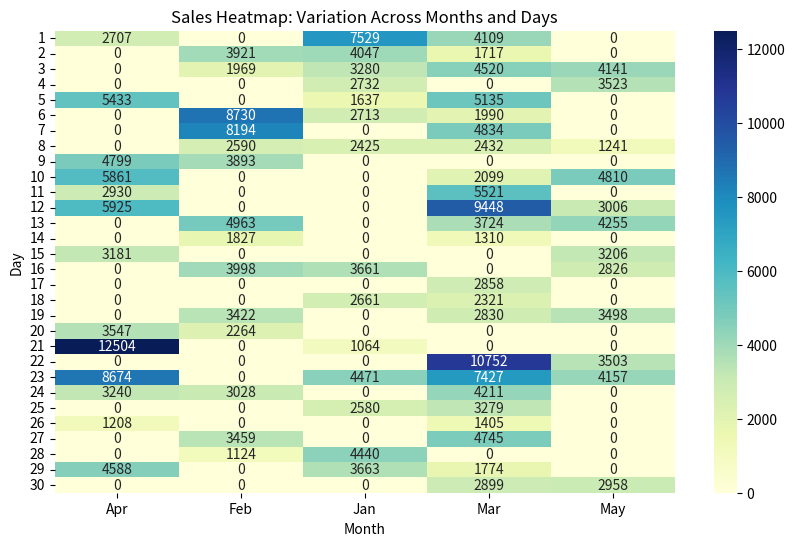

The matplotlib source for this figure:
#3. Using the sales data, generate a heatmap to visualize the variation in sales across different months and
#   days.

"""
np.random.seed(20)
data = {
    'Month': np.random.choice(['Jan', 'Feb', 'Mar', 'Apr', 'May'], 100),
    'Day': np.random.choice(range(1, 31), 100),
    'Sales': np.random.randint(1000, 5000, 100)
}
df = pd.DataFrame(data)
"""
import numpy as np
import pandas as pd
import seaborn as sns
import matplotlib.pyplot as plt

# Set random seed for reproducibility
np.random.seed(20)

# Generate random sales data
data = {
    'Month': np.random.choice(['Jan', 'Feb', 'Mar', 'Apr', 'May'], 100),
    'Day': np.random.choice(range(1, 31), 100),
    'Sales': np.random.randint(1000, 5000, 100)
}
df = pd.DataFrame(data)

# Pivot the data to create a matrix for the heatmap
heatmap_data = df.pivot_table(values='Sales', index='Day', columns='Month', aggfunc='sum', fill_value=0)

# Create a heatmap
plt.figure(figsize=(10, 6))
sns.heatmap(heatmap_data, cmap='YlGnBu', annot=True, fmt='d')

# Add title and labels
plt.title('Sales Heatmap: Variation Across Months and Days')
plt.xlabel('Month')
plt.ylabel('Day')

# Show the plot
plt.show()

